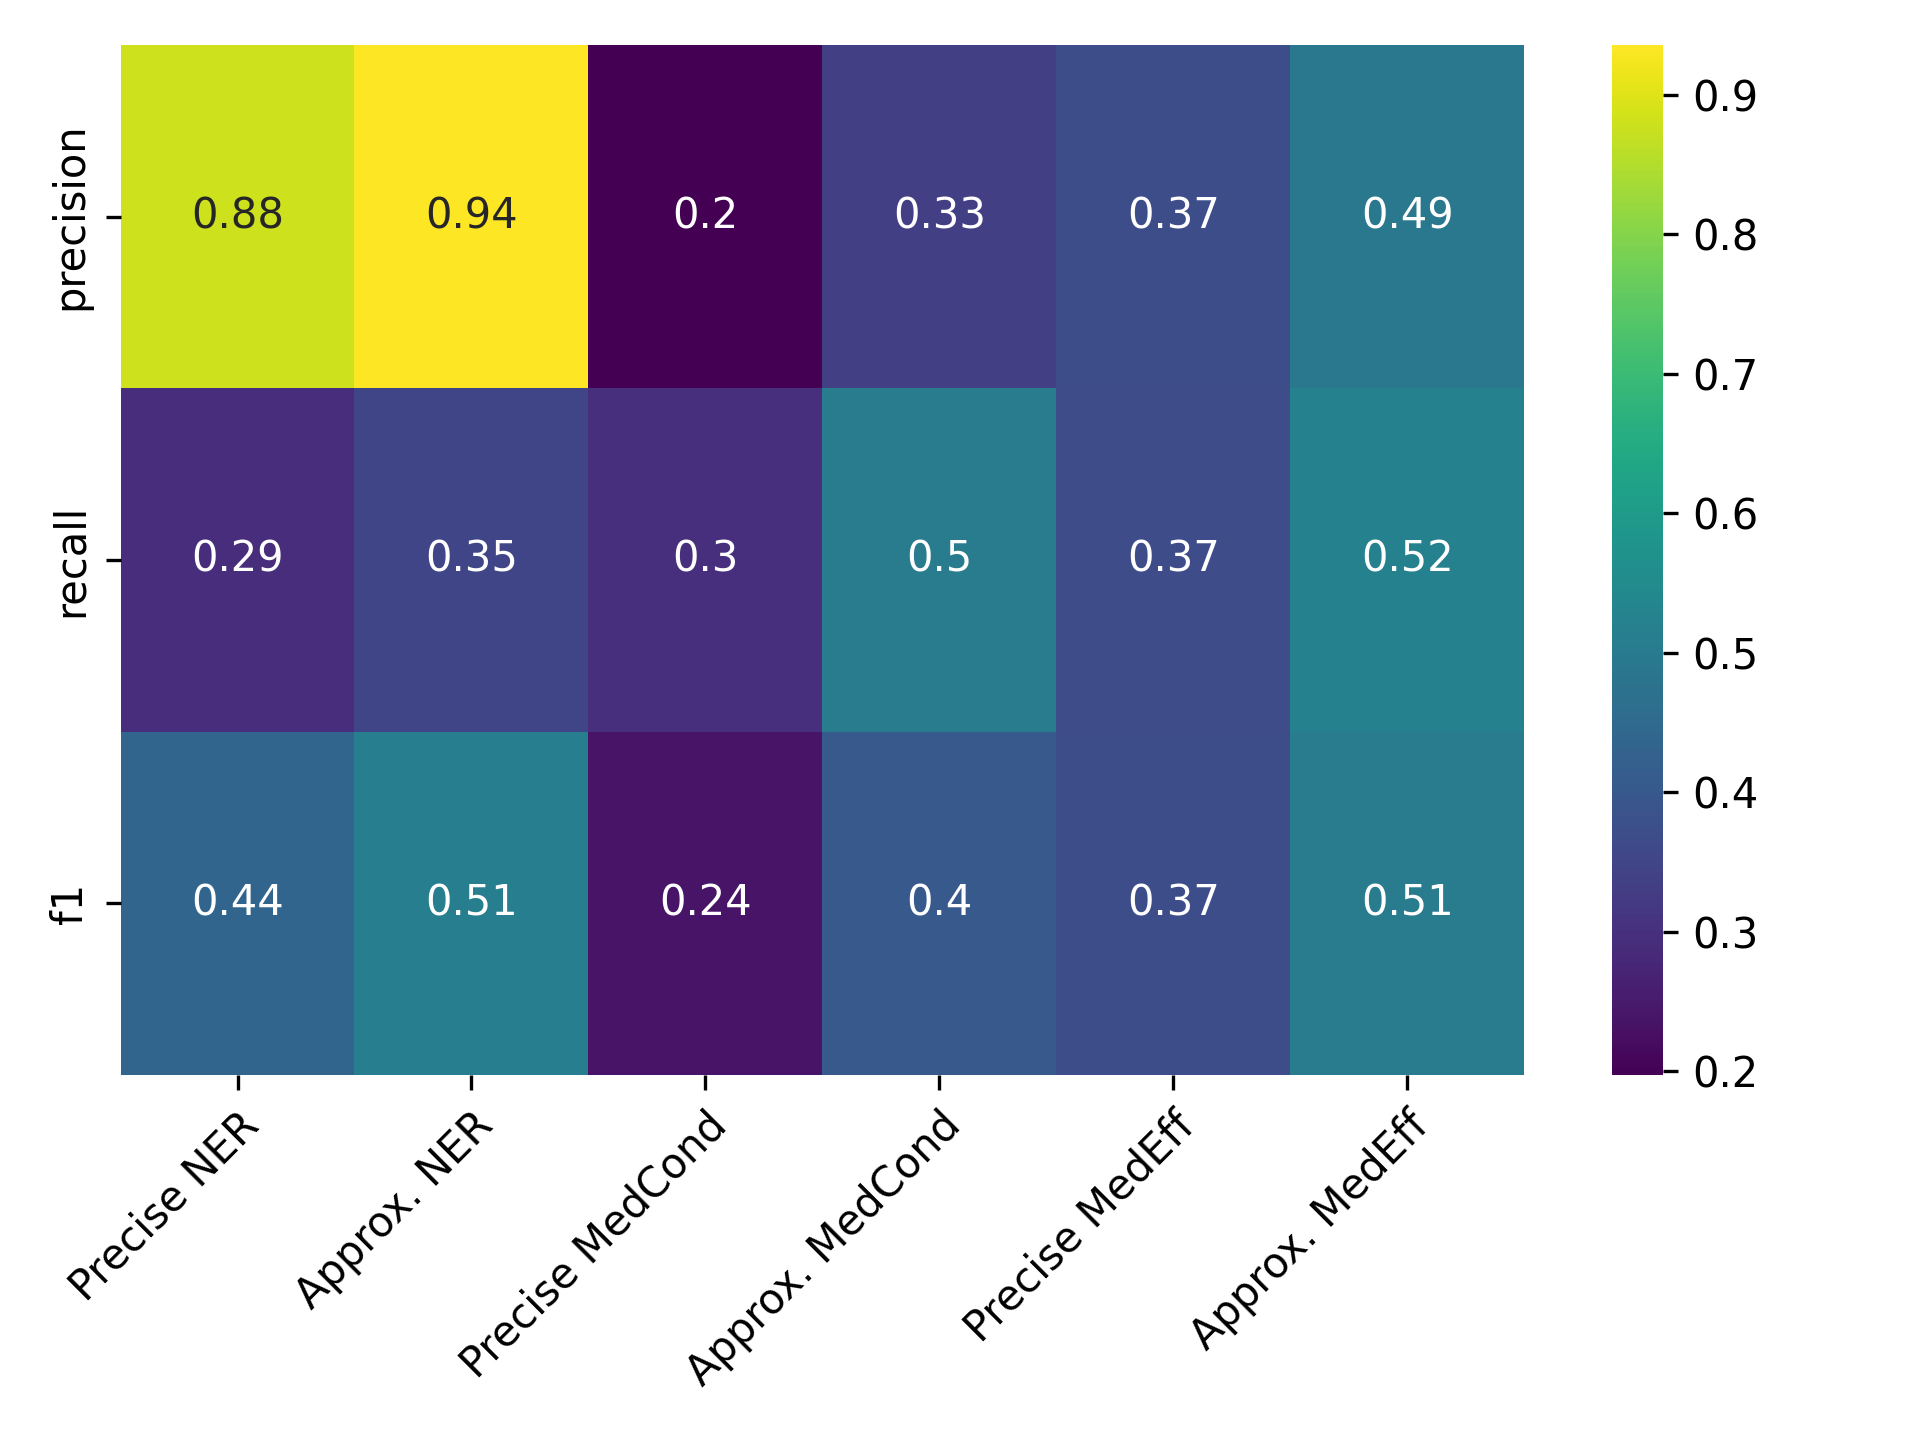

Data behind this chart, as committed beside it:
, Precise NER, Approx. NER, Precise MedCond, Approx. MedCond, Precise MedEff, Approx. MedEff
precision, 0.8794, 0.9357, 0.1974, 0.3333, 0.3704, 0.4938
recall, 0.2898, 0.3495, 0.2967, 0.5024, 0.3673, 0.5184
f1, 0.4359, 0.5089, 0.2371, 0.4008, 0.3689, 0.5058
